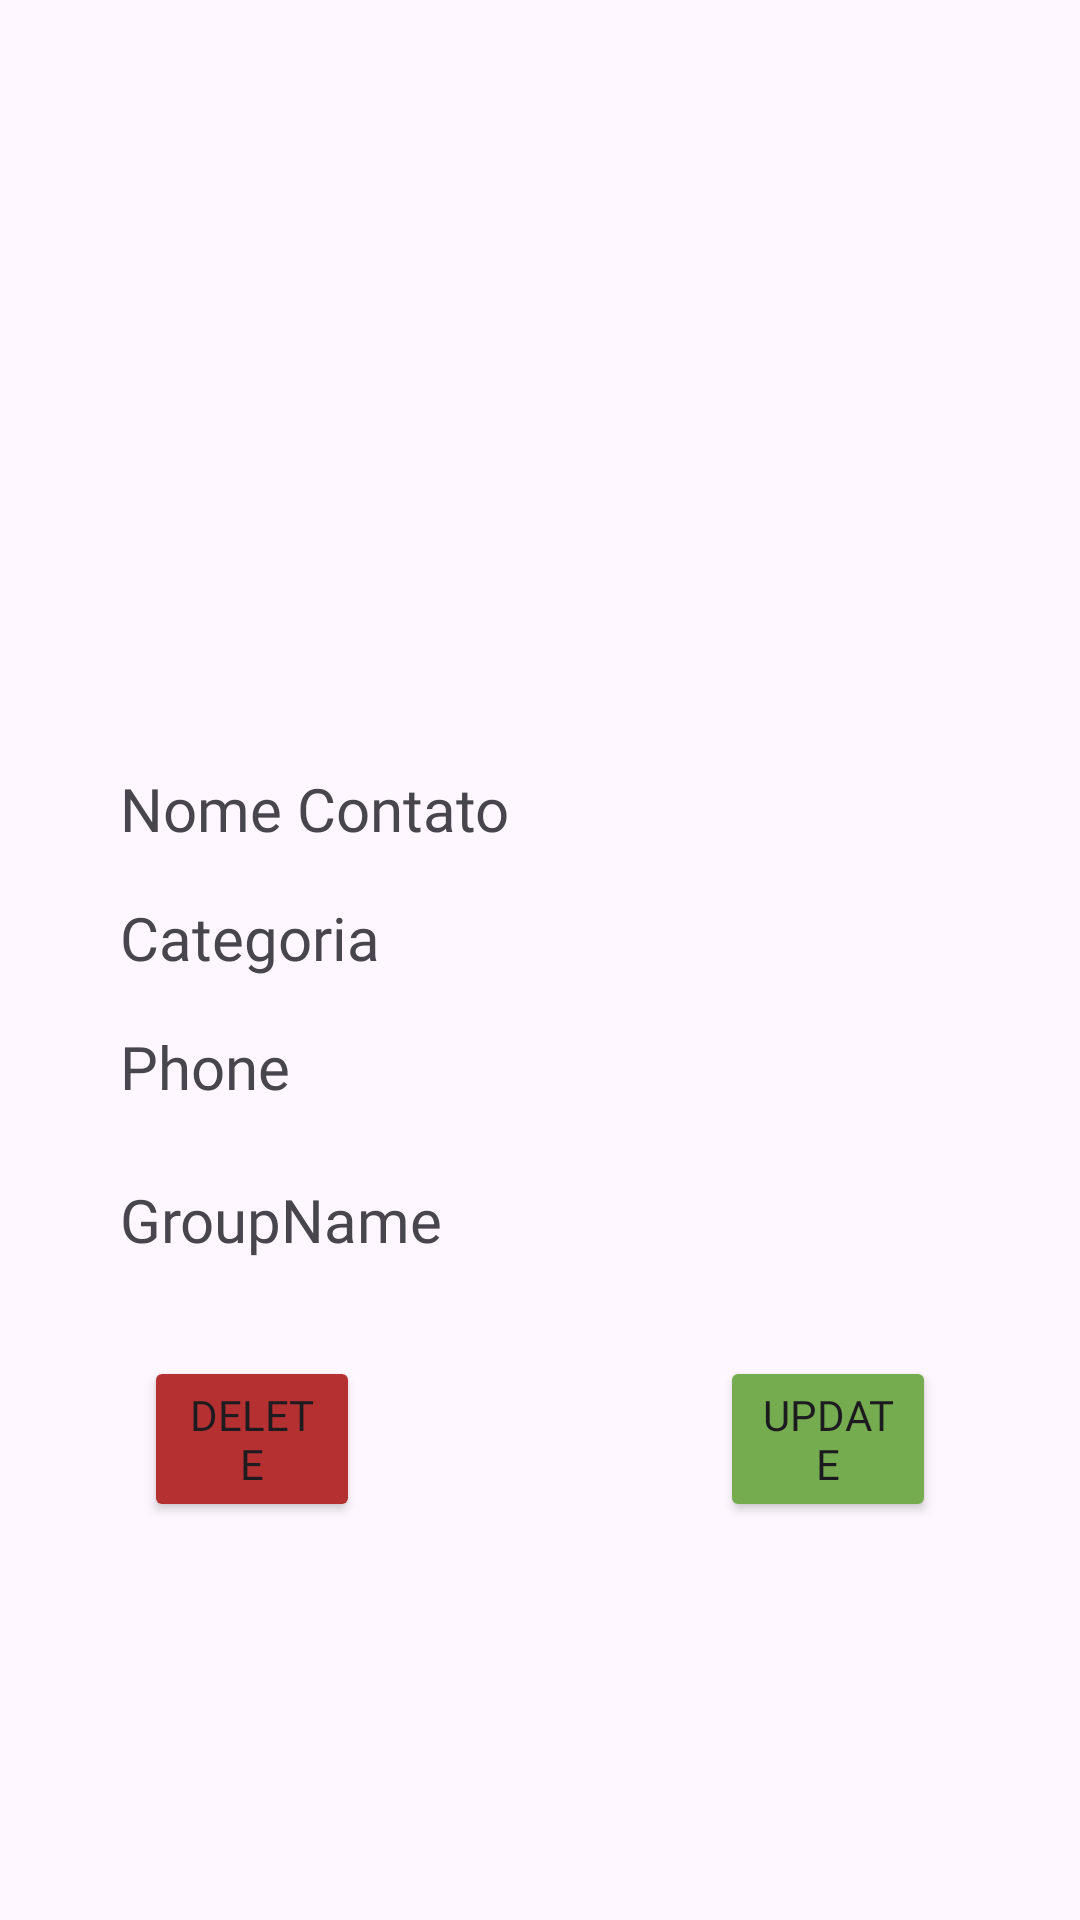

Here is an Android app screen rendered from its layout file. Give the layout XML and the strings, colors and styles it references.
<!-- AndroidManifest.xml: application theme Theme.PersistenciaTM2PDM -->
<!-- res/layout/fragment_person_detail.xml -->
<?xml version="1.0" encoding="utf-8"?>
<androidx.constraintlayout.widget.ConstraintLayout xmlns:android="http://schemas.android.com/apk/res/android"
    xmlns:app="http://schemas.android.com/apk/res-auto"
    xmlns:tools="http://schemas.android.com/tools"
    android:layout_width="match_parent"
    android:layout_height="match_parent"
    android:layout_gravity="center"
    android:padding="16dp">

    <ImageView
        android:id="@+id/imgPersonDetail"
        android:layout_width="250dp"
        android:layout_height="200dp"
        android:layout_marginTop="8dp"
        app:layout_constraintEnd_toEndOf="parent"
        app:layout_constraintStart_toStartOf="parent"
        app:layout_constraintTop_toTopOf="parent"
        tools:src="@tools:sample/avatars" />

    <TextView
        android:id="@+id/fullnameTextView"
        android:layout_width="0dp"
        android:layout_height="wrap_content"
        android:layout_marginStart="24dp"
        android:layout_marginTop="32dp"
        android:layout_marginEnd="24dp"
        android:fontFamily="@font/bangers"
        android:text="Nome Contato"
        android:textSize="20sp"
        app:layout_constraintEnd_toEndOf="parent"
        app:layout_constraintStart_toStartOf="parent"
        app:layout_constraintTop_toBottomOf="@+id/imgPersonDetail" />

    <TextView
        android:id="@+id/categoriaTextView"
        android:layout_width="0dp"
        android:layout_height="wrap_content"
        android:layout_marginStart="24dp"
        android:layout_marginTop="16dp"
        android:layout_marginEnd="24dp"
        android:fontFamily="@font/bangers"
        android:text="Categoria"
        android:textSize="20sp"
        app:layout_constraintEnd_toEndOf="parent"
        app:layout_constraintStart_toStartOf="parent"
        app:layout_constraintTop_toBottomOf="@+id/fullnameTextView" />

    <TextView
        android:id="@+id/phoneTextView"
        android:layout_width="0dp"
        android:layout_height="wrap_content"
        android:layout_marginStart="24dp"
        android:layout_marginTop="16dp"
        android:layout_marginEnd="24dp"
        android:fontFamily="@font/bangers"
        android:text="Phone"
        android:textSize="20sp"
        app:layout_constraintEnd_toEndOf="parent"
        app:layout_constraintStart_toStartOf="parent"
        app:layout_constraintTop_toBottomOf="@+id/categoriaTextView" />

    <TextView
        android:id="@+id/groupTextView"
        android:layout_width="0dp"
        android:layout_height="wrap_content"
        android:layout_marginStart="24dp"
        android:layout_marginTop="24dp"
        android:layout_marginEnd="24dp"
        android:fontFamily="@font/bangers"
        android:text="GroupName"
        android:textSize="20sp"
        app:layout_constraintEnd_toEndOf="parent"
        app:layout_constraintStart_toStartOf="parent"
        app:layout_constraintTop_toBottomOf="@+id/phoneTextView" />

    <Button
        android:id="@+id/btnDelete"
        android:layout_width="0dp"
        android:layout_height="wrap_content"
        android:layout_marginStart="32dp"
        android:layout_marginTop="32dp"
        android:layout_marginEnd="200dp"
        android:backgroundTint="#B53131"
        android:fontFamily="@font/alfa_slab_one"
        android:text="Delete"
        app:layout_constraintEnd_toEndOf="@+id/groupTextView"
        app:layout_constraintStart_toStartOf="parent"
        app:layout_constraintTop_toBottomOf="@+id/groupTextView" />

    <Button
        android:id="@+id/btnUpdate"
        android:layout_width="0dp"
        android:layout_height="wrap_content"
        android:layout_marginStart="200dp"
        android:layout_marginTop="32dp"
        android:layout_marginEnd="32dp"
        android:backgroundTint="#75AC4F"
        android:fontFamily="@font/alfa_slab_one"
        android:text="Update"
        app:layout_constraintEnd_toEndOf="parent"
        app:layout_constraintStart_toStartOf="@+id/groupTextView"
        app:layout_constraintTop_toBottomOf="@+id/groupTextView" />
</androidx.constraintlayout.widget.ConstraintLayout>
<!-- resources referenced by this layout -->
<resources>
  <style name="Theme.PersistenciaTM2PDM" parent="Base.Theme.PersistenciaTM2PDM" />
  <style name="Base.Theme.PersistenciaTM2PDM" parent="Theme.Material3.DayNight.NoActionBar">
          
          
      </style>
</resources>
